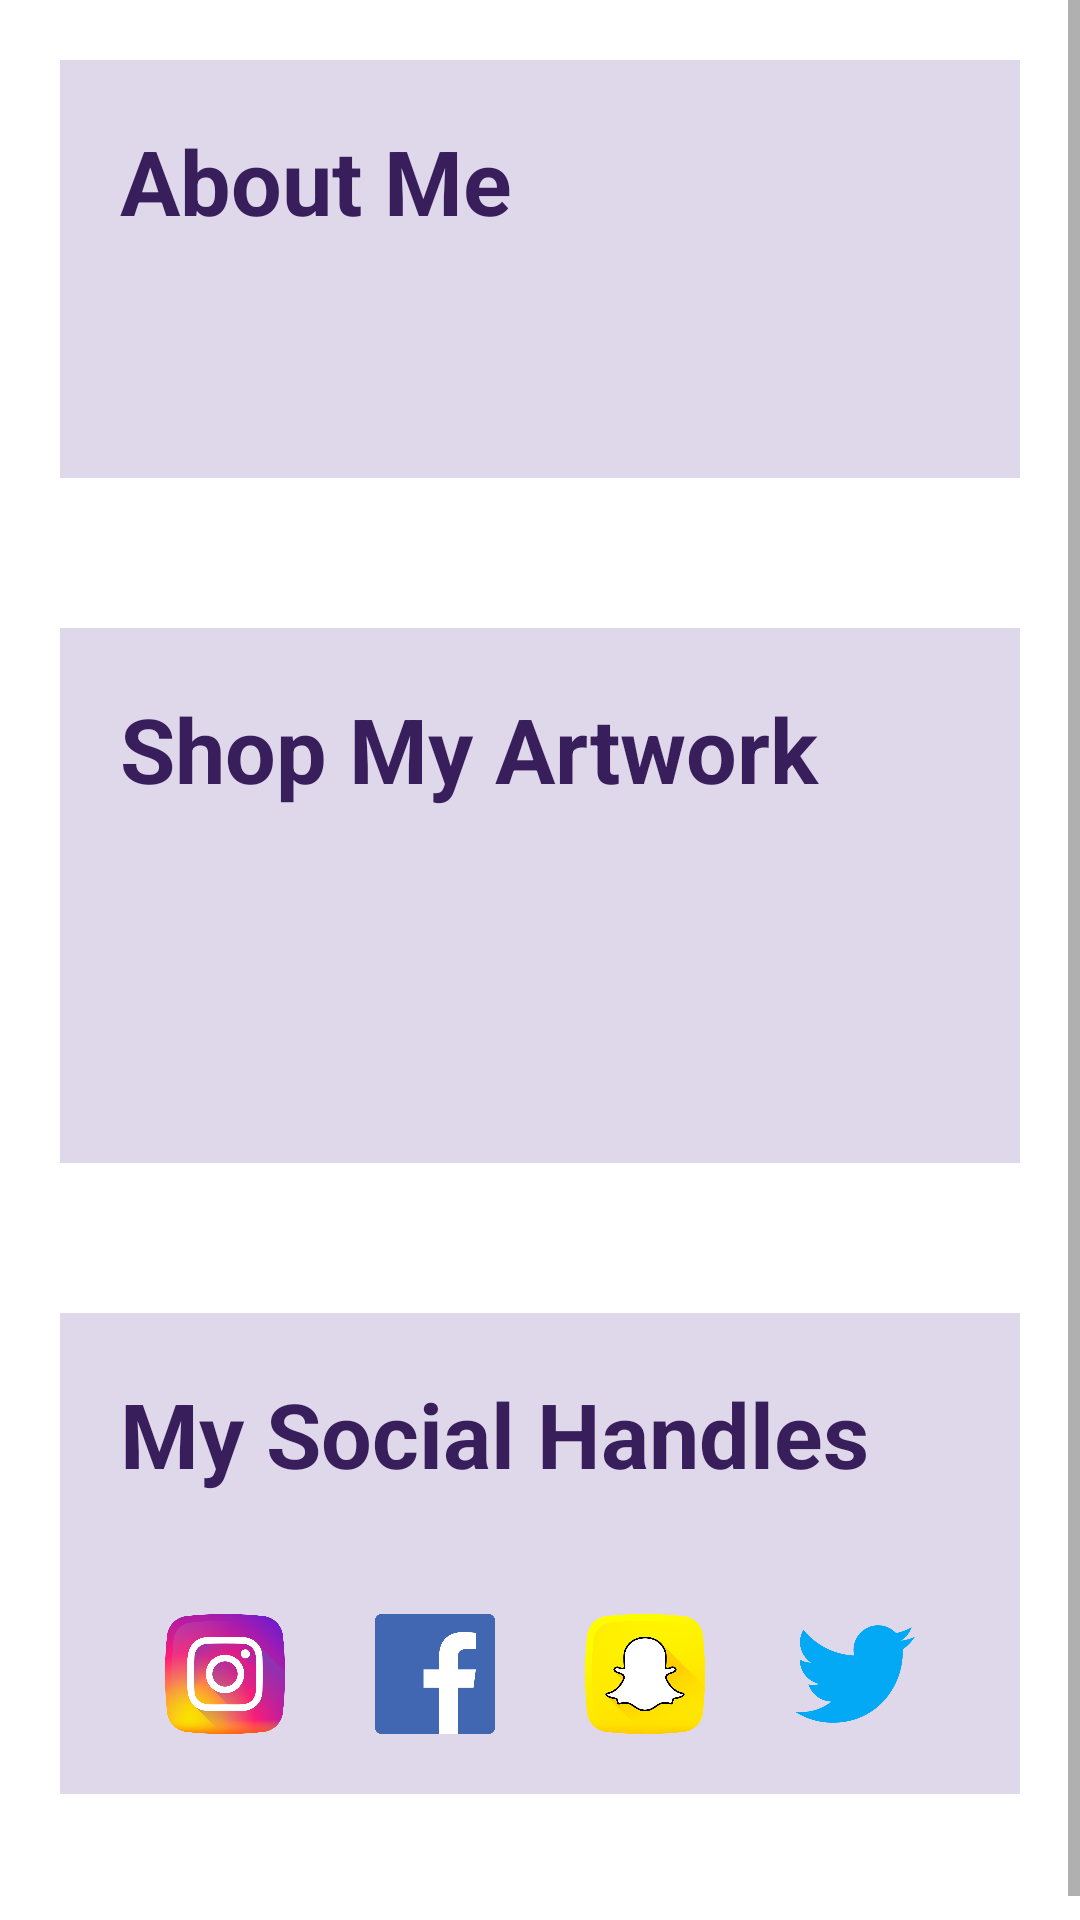

Layout XML and referenced resources for this Android screen:
<!-- AndroidManifest.xml: application theme Theme.ArtistInfo -->
<!-- res/layout/content_display_dis.xml -->
<?xml version="1.0" encoding="utf-8"?>
<ScrollView xmlns:android="http://schemas.android.com/apk/res/android"
    xmlns:app="http://schemas.android.com/apk/res-auto"
    android:layout_width="match_parent"
    android:orientation="vertical"
    android:layout_height="match_parent"
    app:layout_behavior="@string/appbar_scrolling_view_behavior">
    <LinearLayout
        android:layout_margin="20dp"
        android:orientation="vertical"
        android:layout_width="match_parent"
        android:layout_height="match_parent">
        <LinearLayout
            android:orientation="vertical"
            android:background="#DFD7EA"
            android:layout_width="match_parent"
            android:layout_height="wrap_content">
            <TextView
                android:layout_width="wrap_content"
                android:layout_height="wrap_content"
                android:textStyle="bold"
                android:textColor="#391E5C"
                android:textSize="30dp"
                android:layout_margin="20dp"
                android:text="About Me"/>
            <Space
                android:layout_width="match_parent"
                android:layout_height="20dp"/>
            <TextView
                android:layout_marginLeft="20dp"
                android:layout_marginRight="20dp"
                android:layout_width="match_parent"
                android:textColor="#3B3744"
                android:id="@+id/about"
                android:layout_height="wrap_content"/>
            <Space
                android:layout_width="match_parent"
                android:layout_height="20dp"/>
        </LinearLayout>
        <Space
            android:layout_width="match_parent"
            android:layout_height="50dp"/>
        <LinearLayout
            android:orientation="vertical"
            android:background="#DFD7EA"
            android:layout_width="match_parent"
            android:layout_height="wrap_content">
            <TextView
                android:layout_width="wrap_content"
                android:layout_height="wrap_content"
                android:textStyle="bold"
                android:textColor="#391E5C"
                android:textSize="30dp"
                android:layout_margin="20dp"
                android:text="Shop My Artwork"/>
            <Space
                android:layout_width="match_parent"
                android:layout_height="20dp"/>
            <TextView
                android:layout_marginLeft="20dp"
                android:layout_marginRight="20dp"
                android:layout_width="match_parent"
                android:textColor="#3B3744"
                android:id="@+id/aboutart"
                android:layout_height="wrap_content"/>
            <Space
                android:layout_width="match_parent"
                android:layout_height="20dp"/>
            <TextView
                android:layout_marginLeft="20dp"
                android:layout_marginRight="20dp"
                android:id="@+id/hyperlink"
                android:layout_width="match_parent"
                android:textColor="#AA2EE6"
                android:layout_height="wrap_content"/>
            <Space
                android:layout_width="match_parent"
                android:layout_height="20dp"/>
        </LinearLayout>
        <Space
            android:layout_width="match_parent"
            android:layout_height="50dp"/>
        <LinearLayout
            android:orientation="vertical"
            android:background="#DFD7EA"
            android:layout_width="match_parent"
            android:layout_height="wrap_content">
            <TextView
                android:layout_width="wrap_content"
                android:layout_height="wrap_content"
                android:textStyle="bold"
                android:textColor="#391E5C"
                android:textSize="30dp"
                android:layout_margin="20dp"
                android:text="My Social Handles"/>
            <Space
                android:layout_width="match_parent"
                android:layout_height="20dp"/>
            <LinearLayout
                android:layout_marginLeft="5dp"
                android:layout_marginRight="5dp"
                android:orientation="horizontal"
                android:layout_width="wrap_content"
                android:layout_gravity="center_horizontal"
                android:layout_height="wrap_content">
                <ImageView
                    android:id="@+id/instagram"
                    android:layout_width="40dp"
                    android:src="@drawable/instagram"
                    android:layout_height="40dp"/>
                <Space
                    android:layout_width="30dp"
                    android:layout_height="match_parent"/>
                <ImageView
                    android:id="@+id/facebook"
                    android:layout_width="40dp"
                    android:src="@drawable/facebook"
                    android:layout_height="40dp"/>
                <Space
                    android:layout_width="30dp"
                    android:layout_height="match_parent"/>
                <ImageView
                    android:id="@+id/snapchat"
                    android:layout_width="40dp"
                    android:src="@drawable/snapchat"
                    android:layout_height="40dp"/>
                <Space
                    android:layout_width="30dp"
                    android:layout_height="match_parent"/>
                <ImageView
                    android:id="@+id/twitter"
                    android:layout_width="40dp"
                    android:src="@drawable/twitter"
                    android:layout_height="40dp"/>
            </LinearLayout>
            <Space
                android:layout_width="match_parent"
                android:layout_height="20dp"/>
        </LinearLayout>
        <Space
            android:layout_width="match_parent"
            android:layout_height="50dp"/>
    </LinearLayout>
</ScrollView>
<!-- resources referenced by this layout -->
<resources>
  <!-- drawable facebook: png bitmap (drawable, 8585 bytes) -->
  <!-- drawable instagram: png bitmap (drawable, 234816 bytes) -->
  <!-- drawable snapchat: png bitmap (drawable, 85629 bytes) -->
  <!-- drawable twitter: png bitmap (drawable, 16388 bytes) -->
  <style name="Theme.ArtistInfo" parent="Theme.MaterialComponents.DayNight.DarkActionBar">
          
          <item name="colorPrimary">@color/purple_500</item>
          <item name="colorPrimaryVariant">@color/purple_700</item>
          <item name="colorOnPrimary">@color/white</item>
          
          <item name="colorSecondary">@color/teal_200</item>
          <item name="colorSecondaryVariant">@color/teal_700</item>
          <item name="colorOnSecondary">@color/black</item>
          
          <item name="android:statusBarColor" tools:targetApi="l">?attr/colorPrimaryVariant</item>
          
      </style>
  <color name="purple_500">#391E5C</color>
  <color name="purple_700">#FF3700B3</color>
  <color name="white">#FFFFFFFF</color>
  <color name="teal_200">#FF03DAC5</color>
  <color name="teal_700">#FF018786</color>
  <color name="black">#FF000000</color>
</resources>
